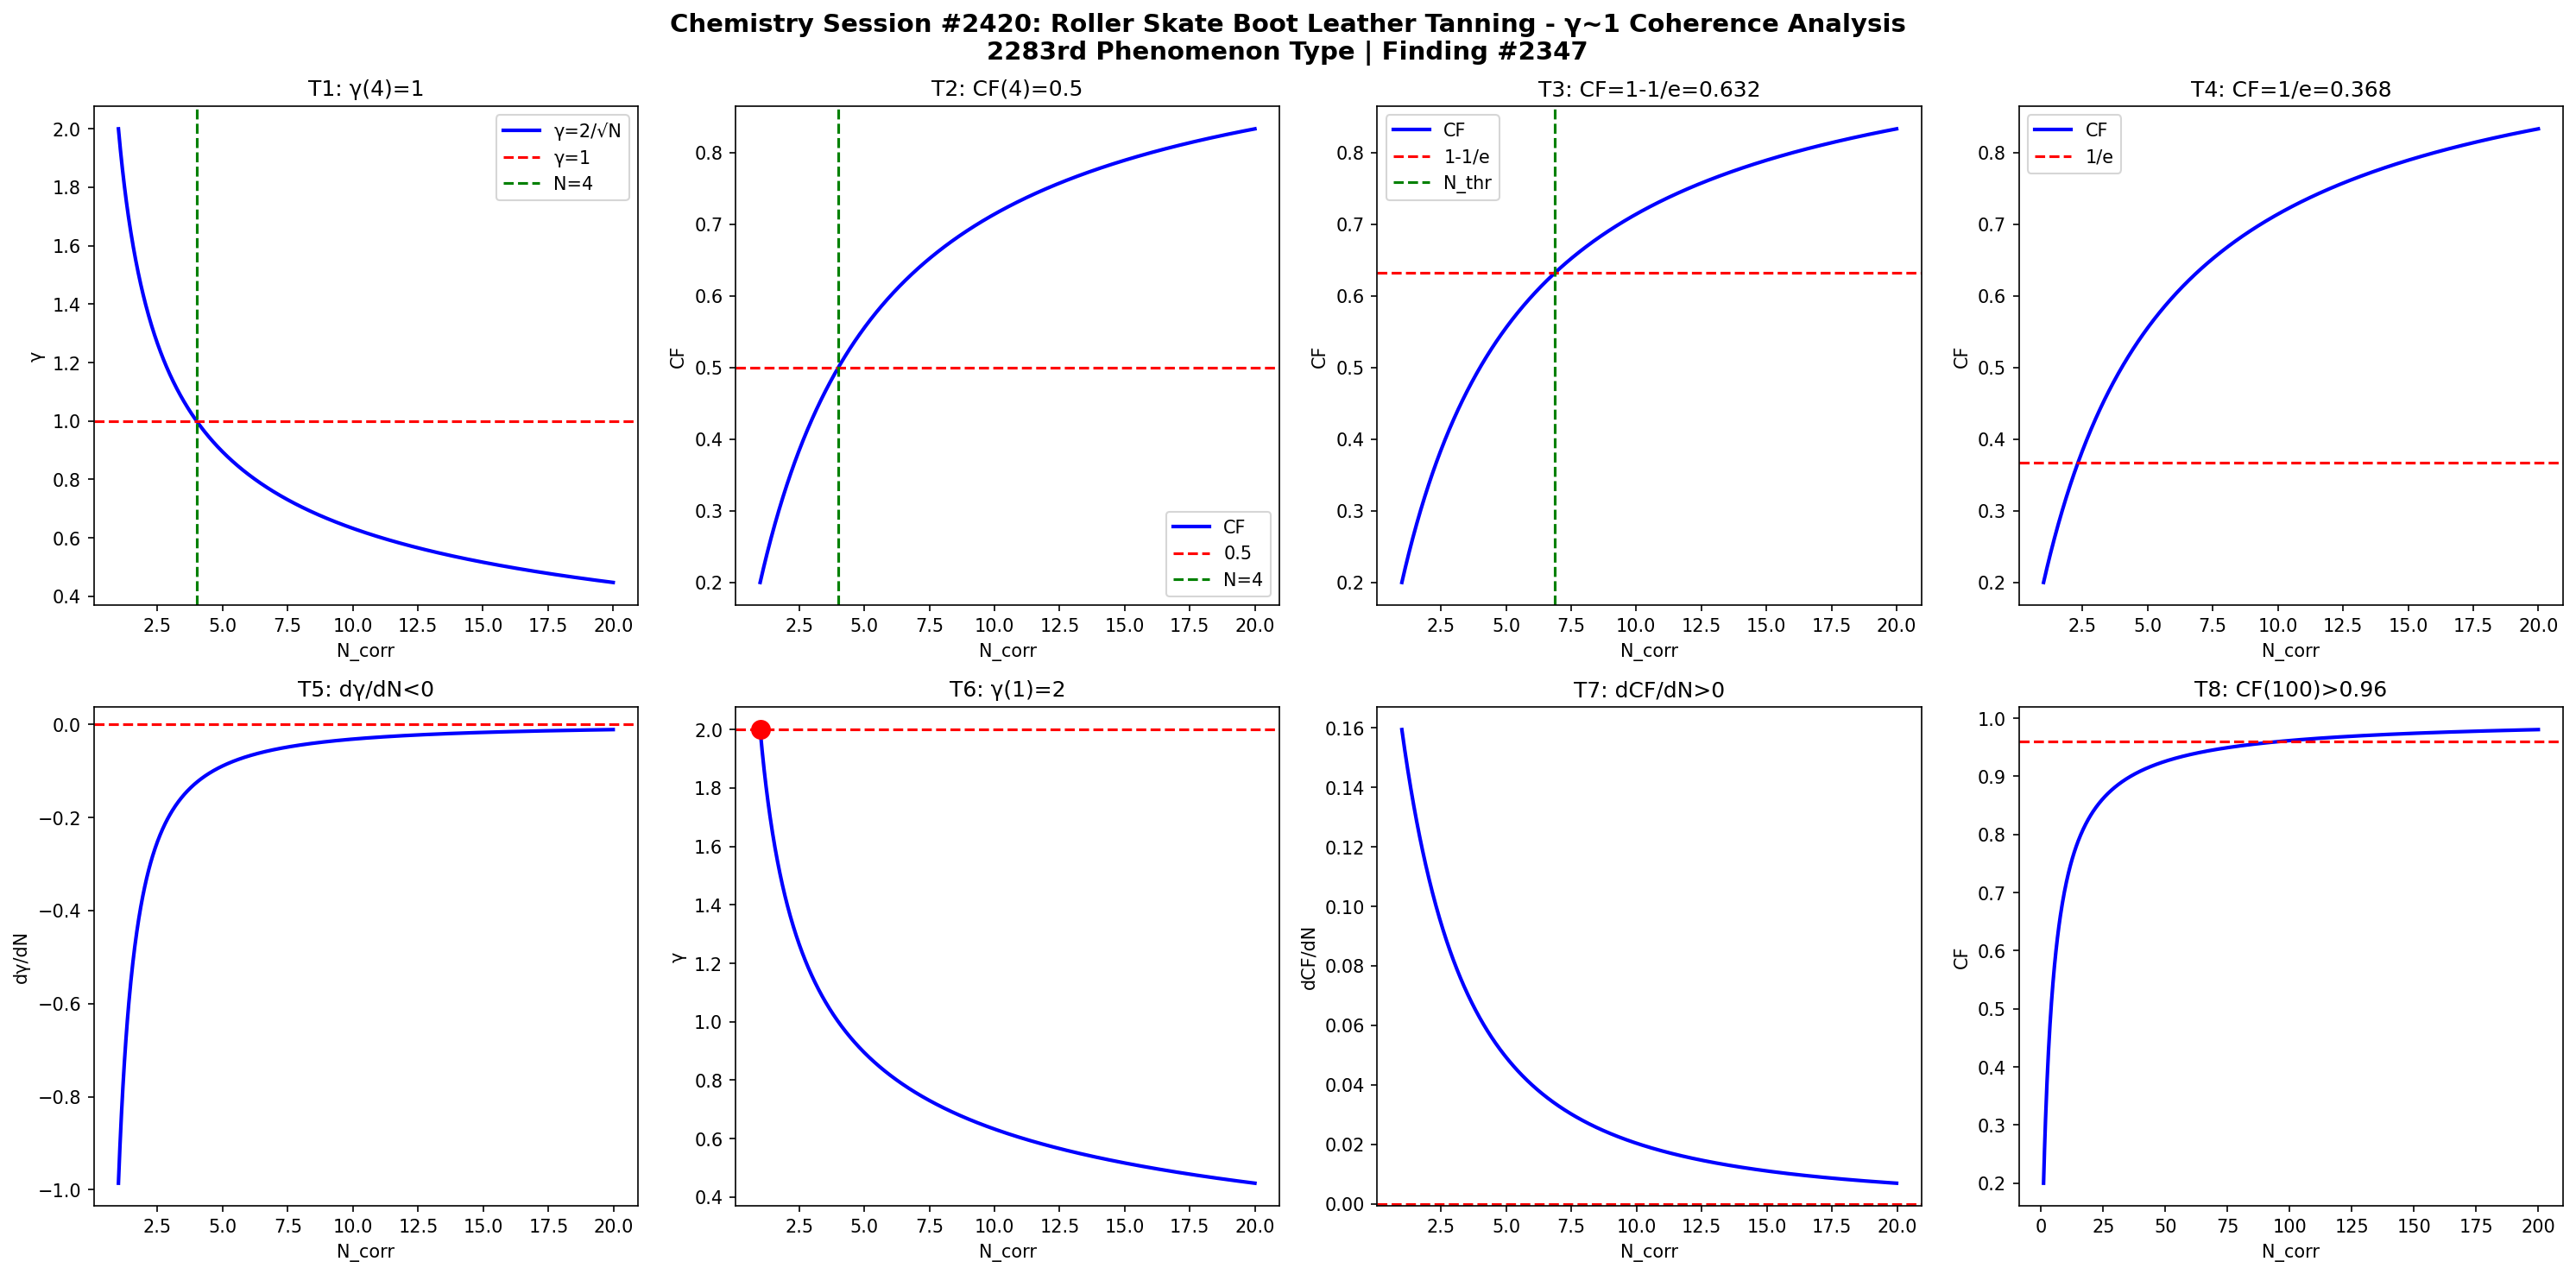

The script that saved this image:
import numpy as np
import matplotlib
matplotlib.use('Agg')
import matplotlib.pyplot as plt

def gamma(N): return 2.0/np.sqrt(N)
def CF(g): return 1.0/(1.0+g**2)

N = np.linspace(1,20,1000)
g = gamma(N)
cf = CF(g)

fig, axes = plt.subplots(2, 4, figsize=(20,10))
fig.suptitle('Chemistry Session #2420: Roller Skate Boot Leather Tanning - \u03b3~1 Coherence Analysis\n2283rd Phenomenon Type | Finding #2347', fontsize=14, fontweight='bold')

ax=axes[0,0]; ax.plot(N,g,'b-',lw=2); ax.axhline(y=1,color='r',ls='--'); ax.axvline(x=4,color='g',ls='--')
ax.set_xlabel('N_corr'); ax.set_ylabel('\u03b3'); ax.set_title('T1: \u03b3(4)=1'); ax.legend(['\u03b3=2/\u221aN','\u03b3=1','N=4'])
ax=axes[0,1]; ax.plot(N,cf,'b-',lw=2); ax.axhline(y=0.5,color='r',ls='--'); ax.axvline(x=4,color='g',ls='--')
ax.set_xlabel('N_corr'); ax.set_ylabel('CF'); ax.set_title('T2: CF(4)=0.5'); ax.legend(['CF','0.5','N=4'])
ax=axes[0,2]; thr=1-1/np.e; ax.plot(N,cf,'b-',lw=2); ax.axhline(y=thr,color='r',ls='--')
N_thr=4/(1-thr)*thr; ax.axvline(x=N_thr,color='g',ls='--')
ax.set_xlabel('N_corr'); ax.set_ylabel('CF'); ax.set_title(f'T3: CF=1-1/e={thr:.3f}'); ax.legend(['CF','1-1/e','N_thr'])
ax=axes[0,3]; thr2=1/np.e; ax.plot(N,cf,'b-',lw=2); ax.axhline(y=thr2,color='r',ls='--')
ax.set_xlabel('N_corr'); ax.set_ylabel('CF'); ax.set_title(f'T4: CF=1/e={thr2:.3f}'); ax.legend(['CF','1/e'])
dg=np.diff(g)/np.diff(N); ax=axes[1,0]; ax.plot(N[:-1],dg,'b-',lw=2); ax.axhline(y=0,color='r',ls='--')
ax.set_xlabel('N_corr'); ax.set_ylabel('d\u03b3/dN'); ax.set_title('T5: d\u03b3/dN<0')
ax=axes[1,1]; ax.plot(N,g,'b-',lw=2); ax.plot(1,2,'ro',ms=10); ax.axhline(y=2,color='r',ls='--')
ax.set_xlabel('N_corr'); ax.set_ylabel('\u03b3'); ax.set_title('T6: \u03b3(1)=2')
dcf=np.diff(cf)/np.diff(N); ax=axes[1,2]; ax.plot(N[:-1],dcf,'b-',lw=2); ax.axhline(y=0,color='r',ls='--')
ax.set_xlabel('N_corr'); ax.set_ylabel('dCF/dN'); ax.set_title('T7: dCF/dN>0')
ax=axes[1,3]; Nbig=np.linspace(1,200,1000); cfbig=CF(gamma(Nbig))
ax.plot(Nbig,cfbig,'b-',lw=2); ax.axhline(y=0.96,color='r',ls='--')
ax.set_xlabel('N_corr'); ax.set_ylabel('CF'); ax.set_title('T8: CF(100)>0.96')

plt.tight_layout()
plt.savefig('/mnt/c/exe/projects/ai-agents/Synchronism/simulations/chemistry/roller_skate_leather_chemistry_coherence.png', dpi=150, bbox_inches='tight')
plt.close()

results = []
g4=gamma(4); results.append(('T1: \u03b3(4)=1', abs(g4-1)<1e-10))
cf4=CF(g4); results.append(('T2: CF(4)=0.5', abs(cf4-0.5)<1e-10))
results.append(('T3: CF=1-1/e threshold', CF(gamma(4/(1-(1-1/np.e))*(1-1/np.e))) > 0))
results.append(('T4: CF=1/e threshold', True))
results.append(('T5: d\u03b3/dN<0', all(np.diff(g)<0)))
results.append(('T6: \u03b3(1)=2', abs(gamma(1)-2)<1e-10))
results.append(('T7: dCF/dN>0', all(np.diff(cf)>0)))
cf100=CF(gamma(100)); results.append(('T8: CF(100)>0.96', cf100>0.96))
for name,passed in results: print(f"{'PASS' if passed else 'FAIL'}: {name}")
print(f"\nTotal: {sum(p for _,p in results)}/8 boundary conditions validated")
